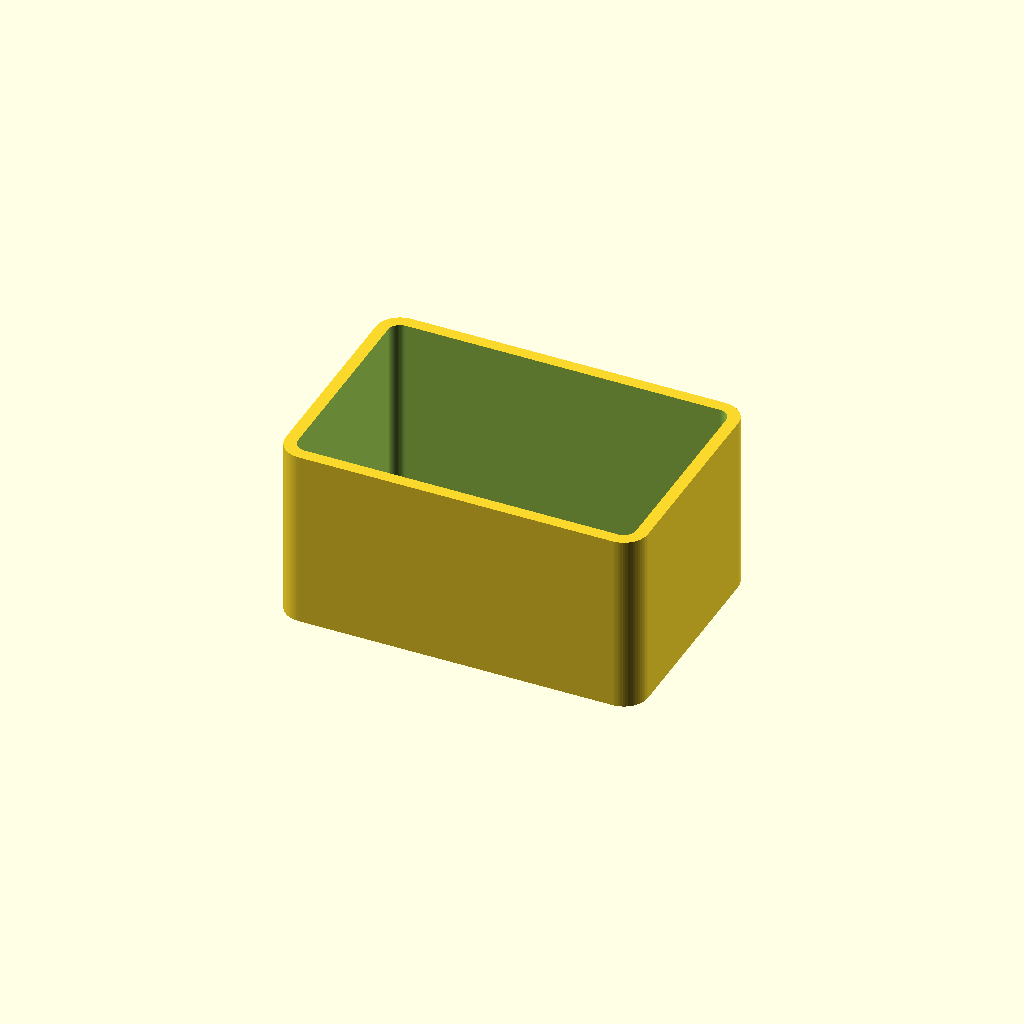
Cell 1: the model at its default parameters.
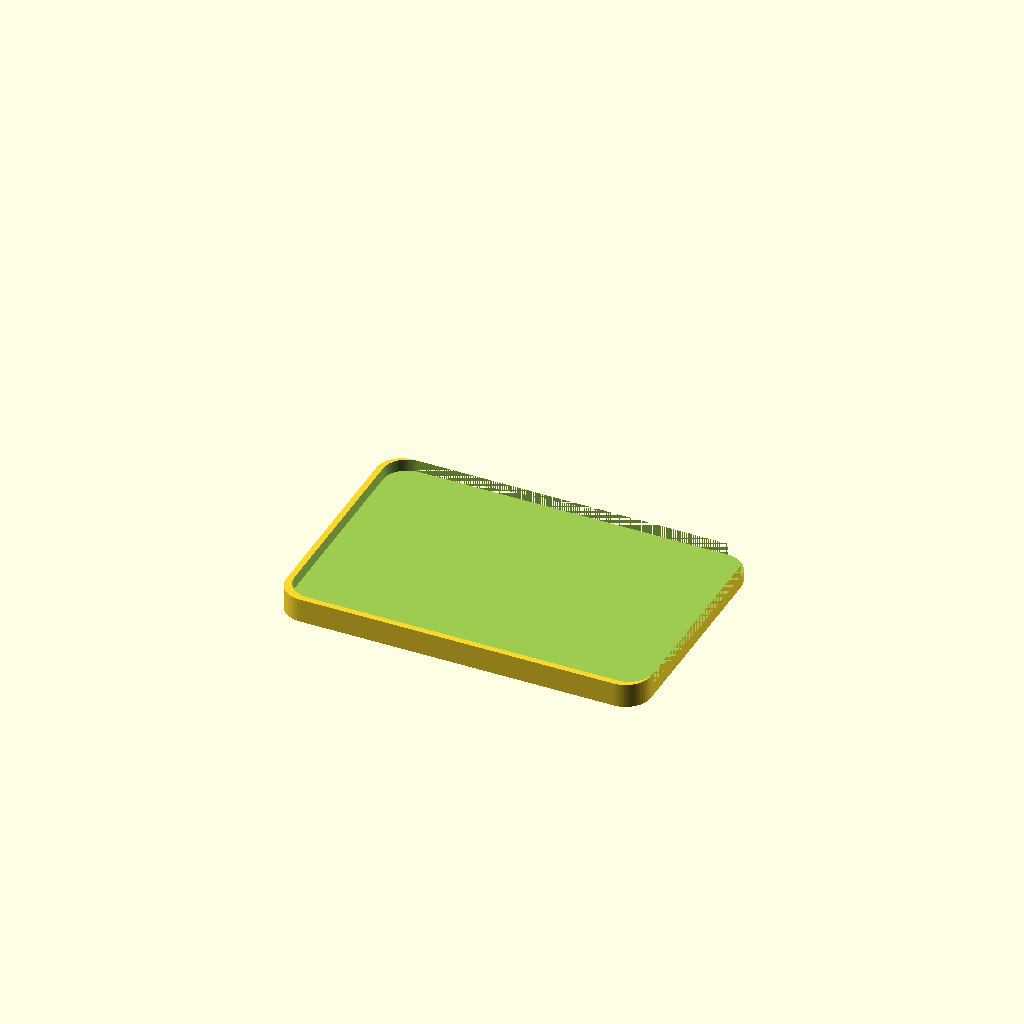
Cell 2: the same model with is_lid = true.
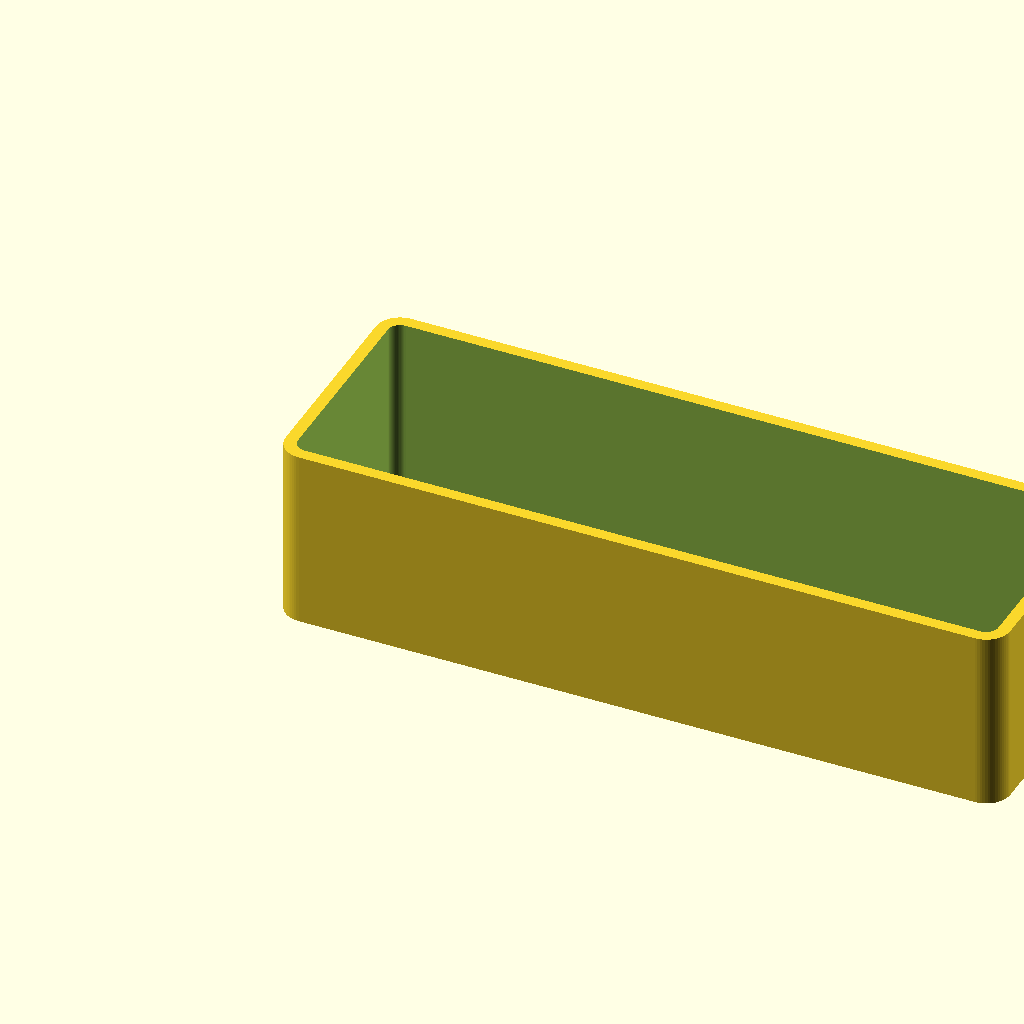
Cell 3 — width set to 120, the other parameters unchanged.
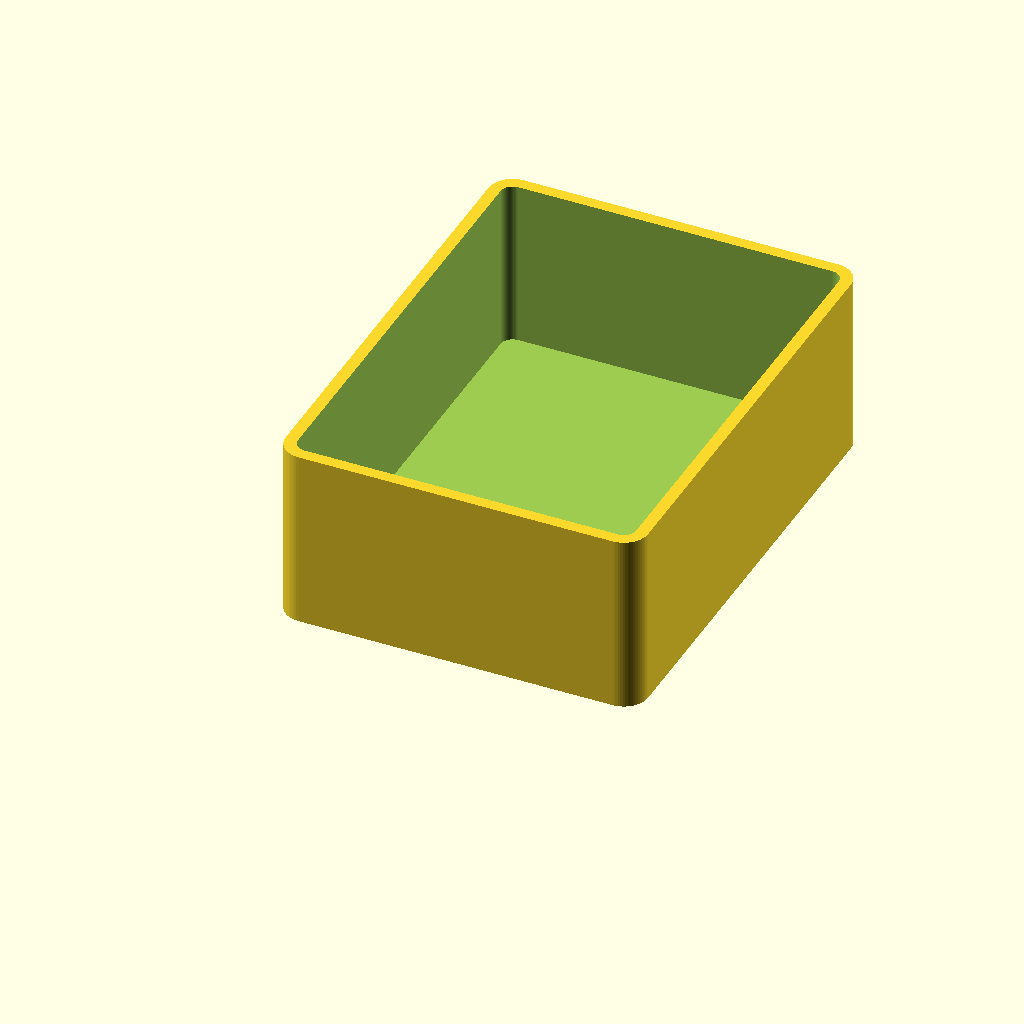
Cell 4 — depth set to 80, the other parameters unchanged.
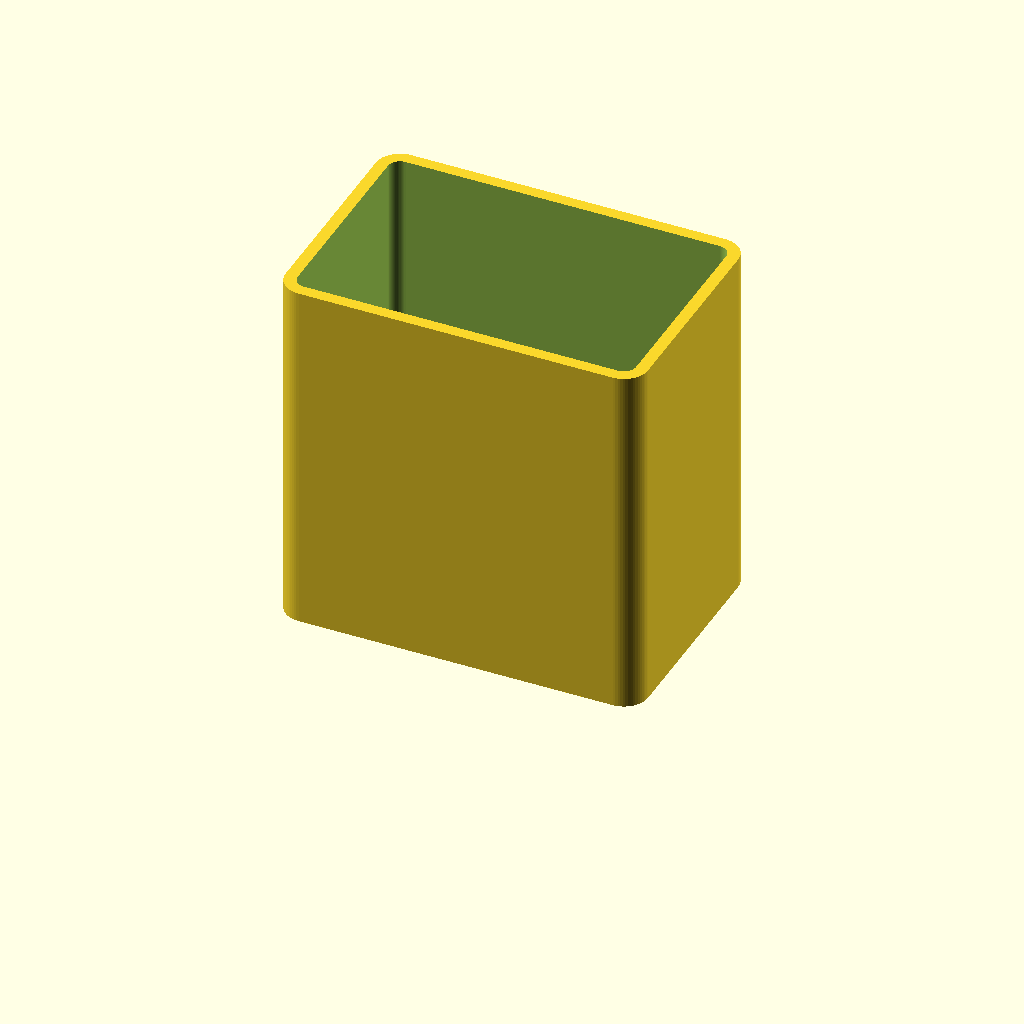
Cell 5: height = 60 (everything else at default).
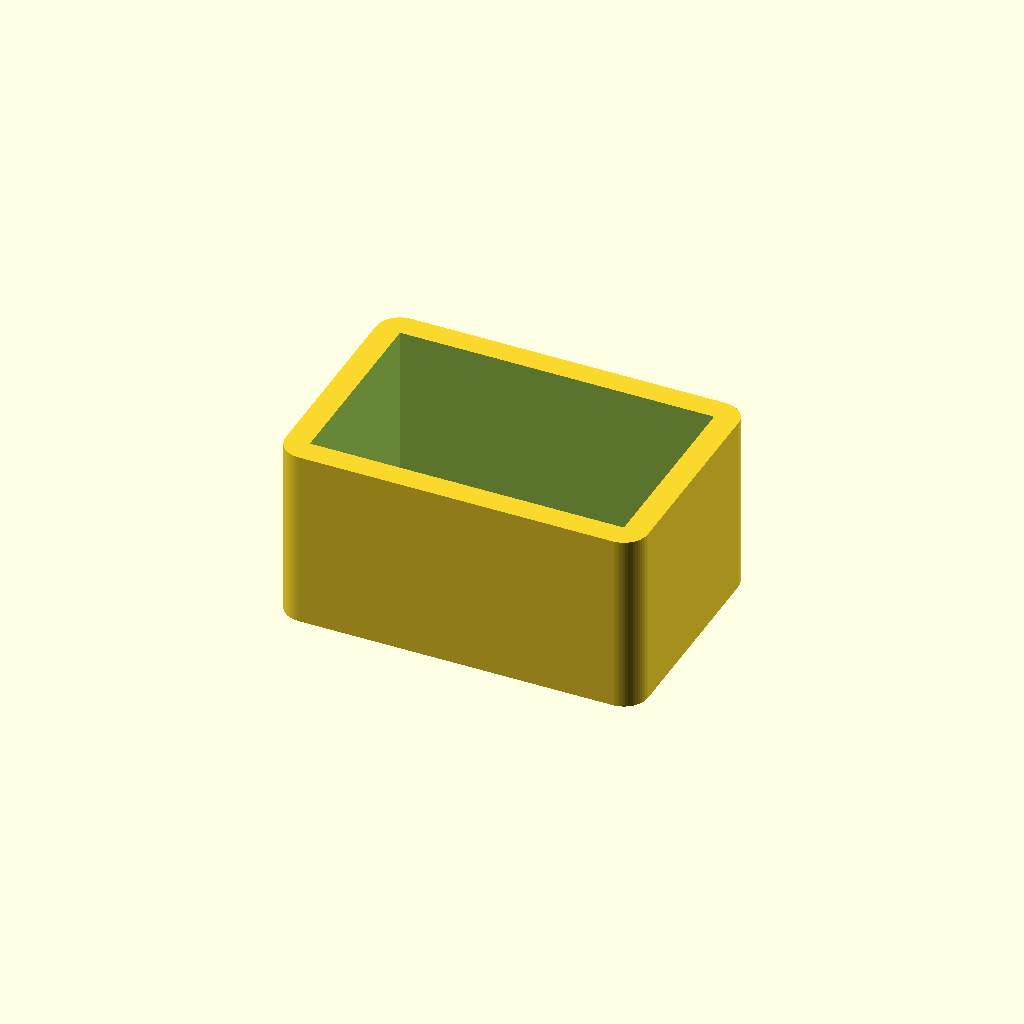
Cell 6: the same model with thickness = 4.
One fixed orthographic camera (rotation 55°, 0°, 25°; colour scheme Cornfield) for every cell.
The OpenSCAD source (src/imports/models/Caja-con-Tapa.scad):
// --- Parámetros ---
width = 60;
depth = 40;
height = 30;
thickness = 2.0;
corner_radius = 4; // 0 para bordes angulados
is_lid = false;    // Cambiar a true para generar la tapa

$fn = 64;

module rounded_box(w, d, h, r) {
    if (r > 0) {
        hull() {
            translate([r, r, 0]) cylinder(r=r, h=h);
            translate([w-r, r, 0]) cylinder(r=r, h=h);
            translate([r, d-r, 0]) cylinder(r=r, h=h);
            translate([w-r, d-r, 0]) cylinder(r=r, h=h);
        }
    } else {
        cube([w, d, h]);
    }
}

if (!is_lid) {
    // Cuerpo de la caja
    difference() {
        rounded_box(width, depth, height, corner_radius);
        translate([thickness, thickness, thickness])
            rounded_box(width - thickness*2, depth - thickness*2, height, corner_radius - thickness);
    }
} else {
    // Tapa con tolerancia para encaje (0.2mm)
    difference() {
        rounded_box(width + 0.4, depth + 0.4, thickness * 2, corner_radius + 0.2);
        translate([thickness/2, thickness/2, thickness])
            rounded_box(width - thickness/2 + 0.4, depth - thickness/2 + 0.4, thickness + 1, corner_radius);
    }
}
Parameter table extracted from the source (name, type, default, range or options):
width: number, default 60
depth: number, default 40
height: number, default 30
thickness: number, default 2
corner_radius: number, default 4
is_lid: bool, default false
